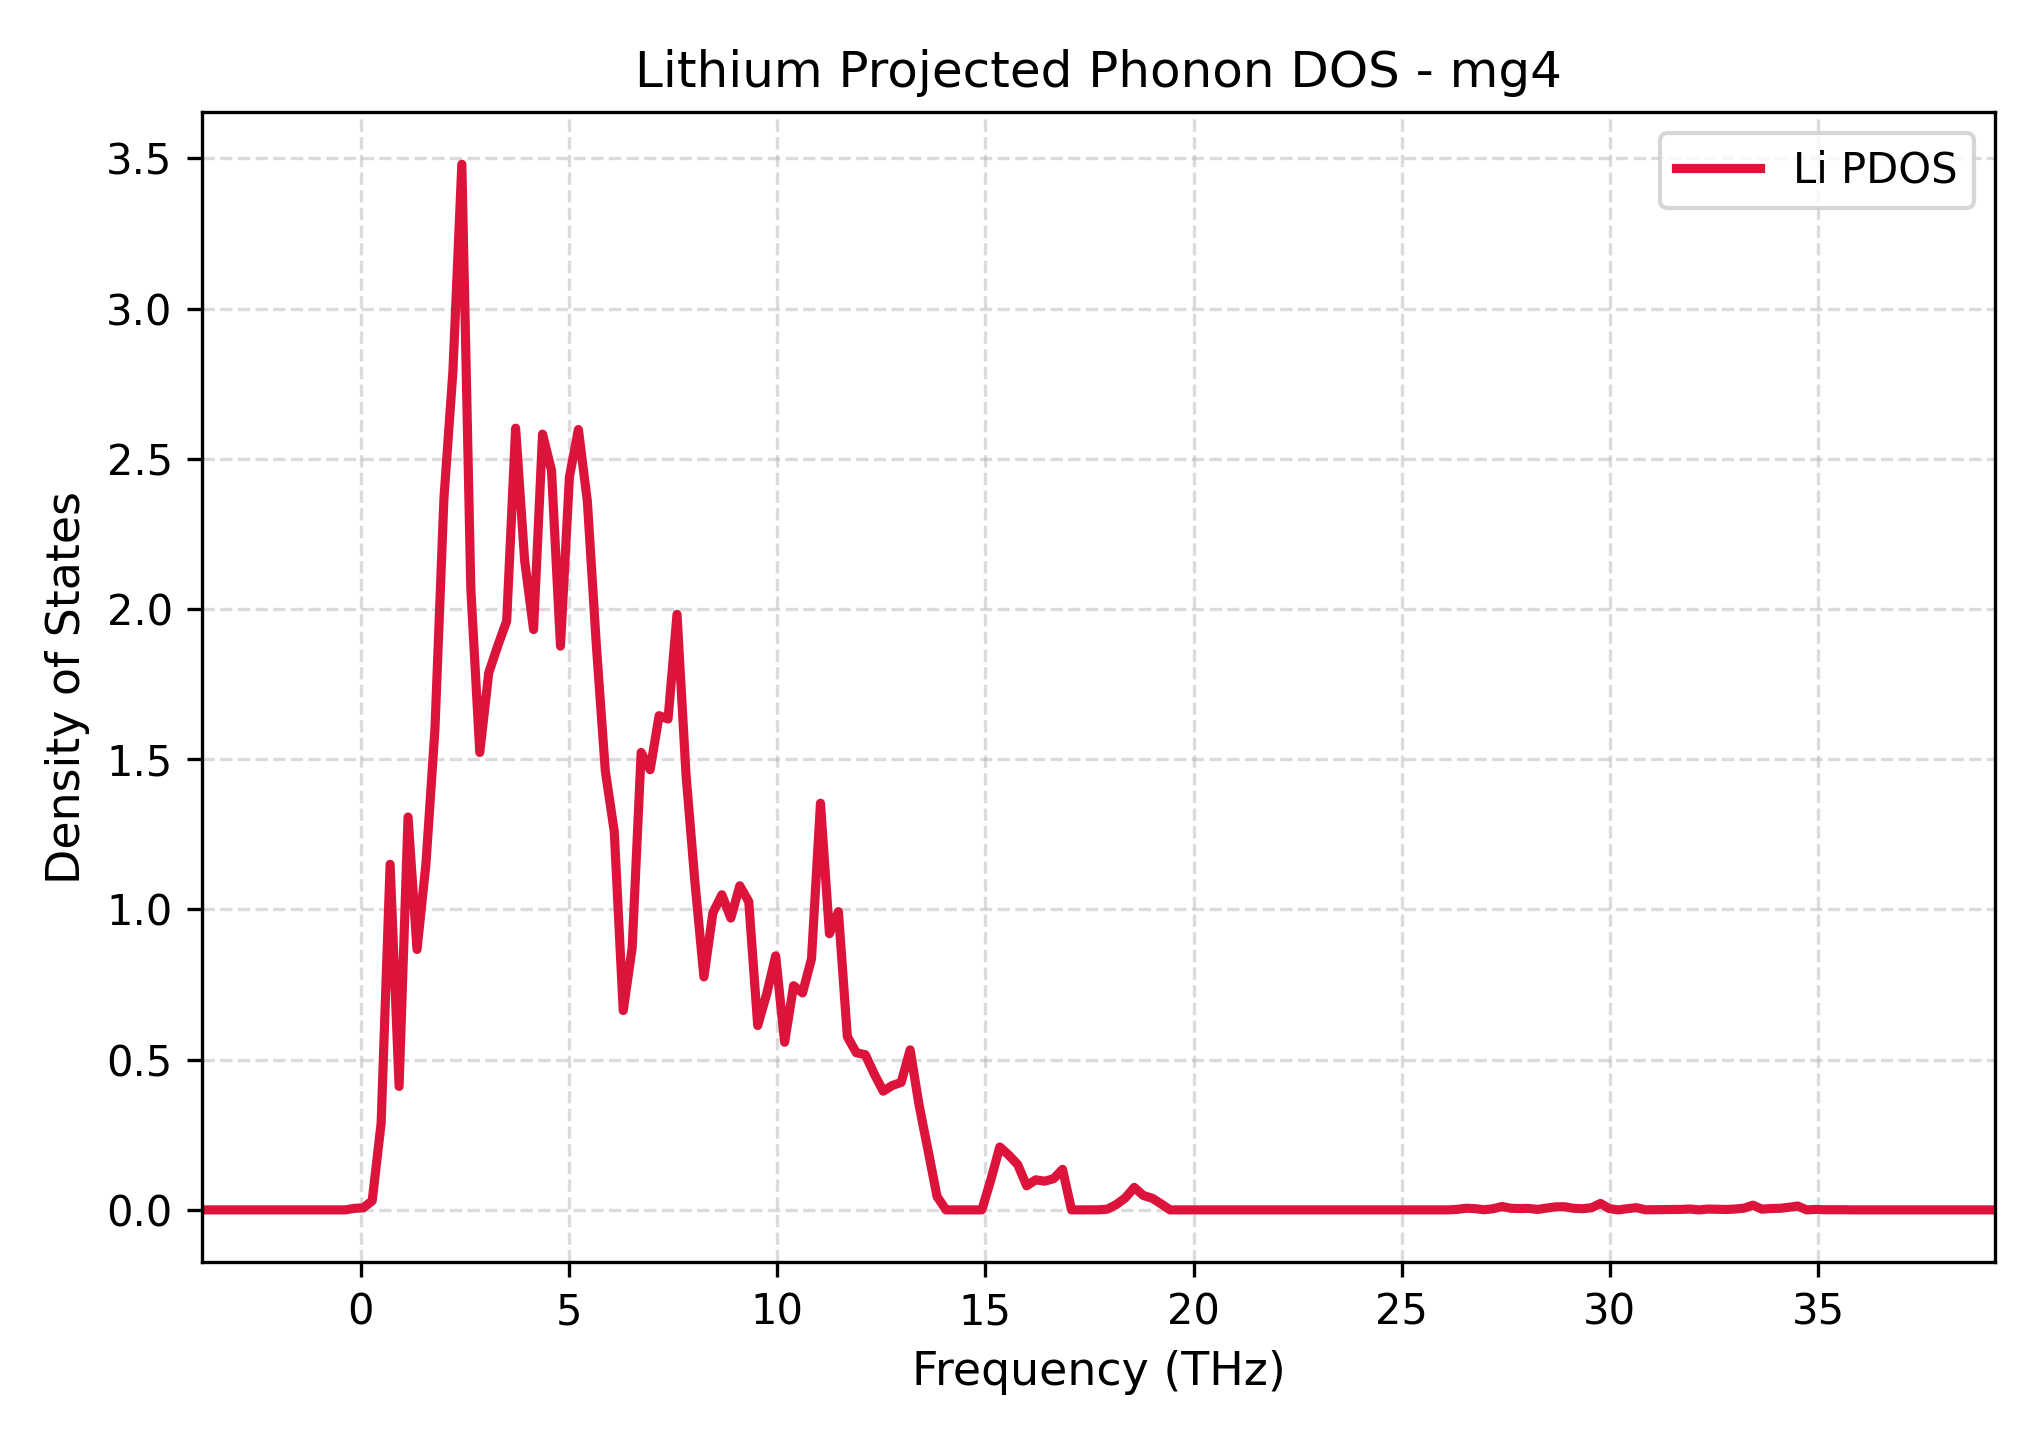

Data behind this chart, as committed beside it:
Frequency_THz, Lithium_PDOS
-3.822, 0.0
-3.607, 0.0
-3.391, 0.0
-3.176, 0.0
-2.961, 0.0
-2.745, 0.0
-2.53, 0.0
-2.314, 0.0
-2.099, 0.0
-1.884, 0.0
-1.668, 0.0
-1.453, 0.0
-1.238, 0.0
-1.022, 0.0
-0.8068, 0.0
-0.5915, 0.0
-0.3761, 0.0
-0.1607, 0.005046
0.05465, 0.006697
0.27, 0.03001
0.4854, 0.2891
0.7008, 1.15
0.9161, 0.4109
1.132, 1.308
1.347, 0.8667
1.562, 1.153
1.778, 1.6
1.993, 2.367
2.208, 2.789
2.424, 3.48
2.639, 2.068
2.855, 1.522
3.07, 1.788
3.285, 1.877
3.501, 1.96
3.716, 2.602
3.931, 2.162
4.147, 1.932
4.362, 2.582
4.578, 2.461
4.793, 1.876
5.008, 2.439
5.224, 2.597
5.439, 2.358
5.654, 1.88
5.87, 1.461
6.085, 1.259
6.301, 0.6634
6.516, 0.8732
6.731, 1.522
6.947, 1.465
7.162, 1.645
7.377, 1.634
7.593, 1.982
7.808, 1.45
8.024, 1.09
8.239, 0.7755
8.454, 0.9885
8.67, 1.049
8.885, 0.9712
... 141 more rows
